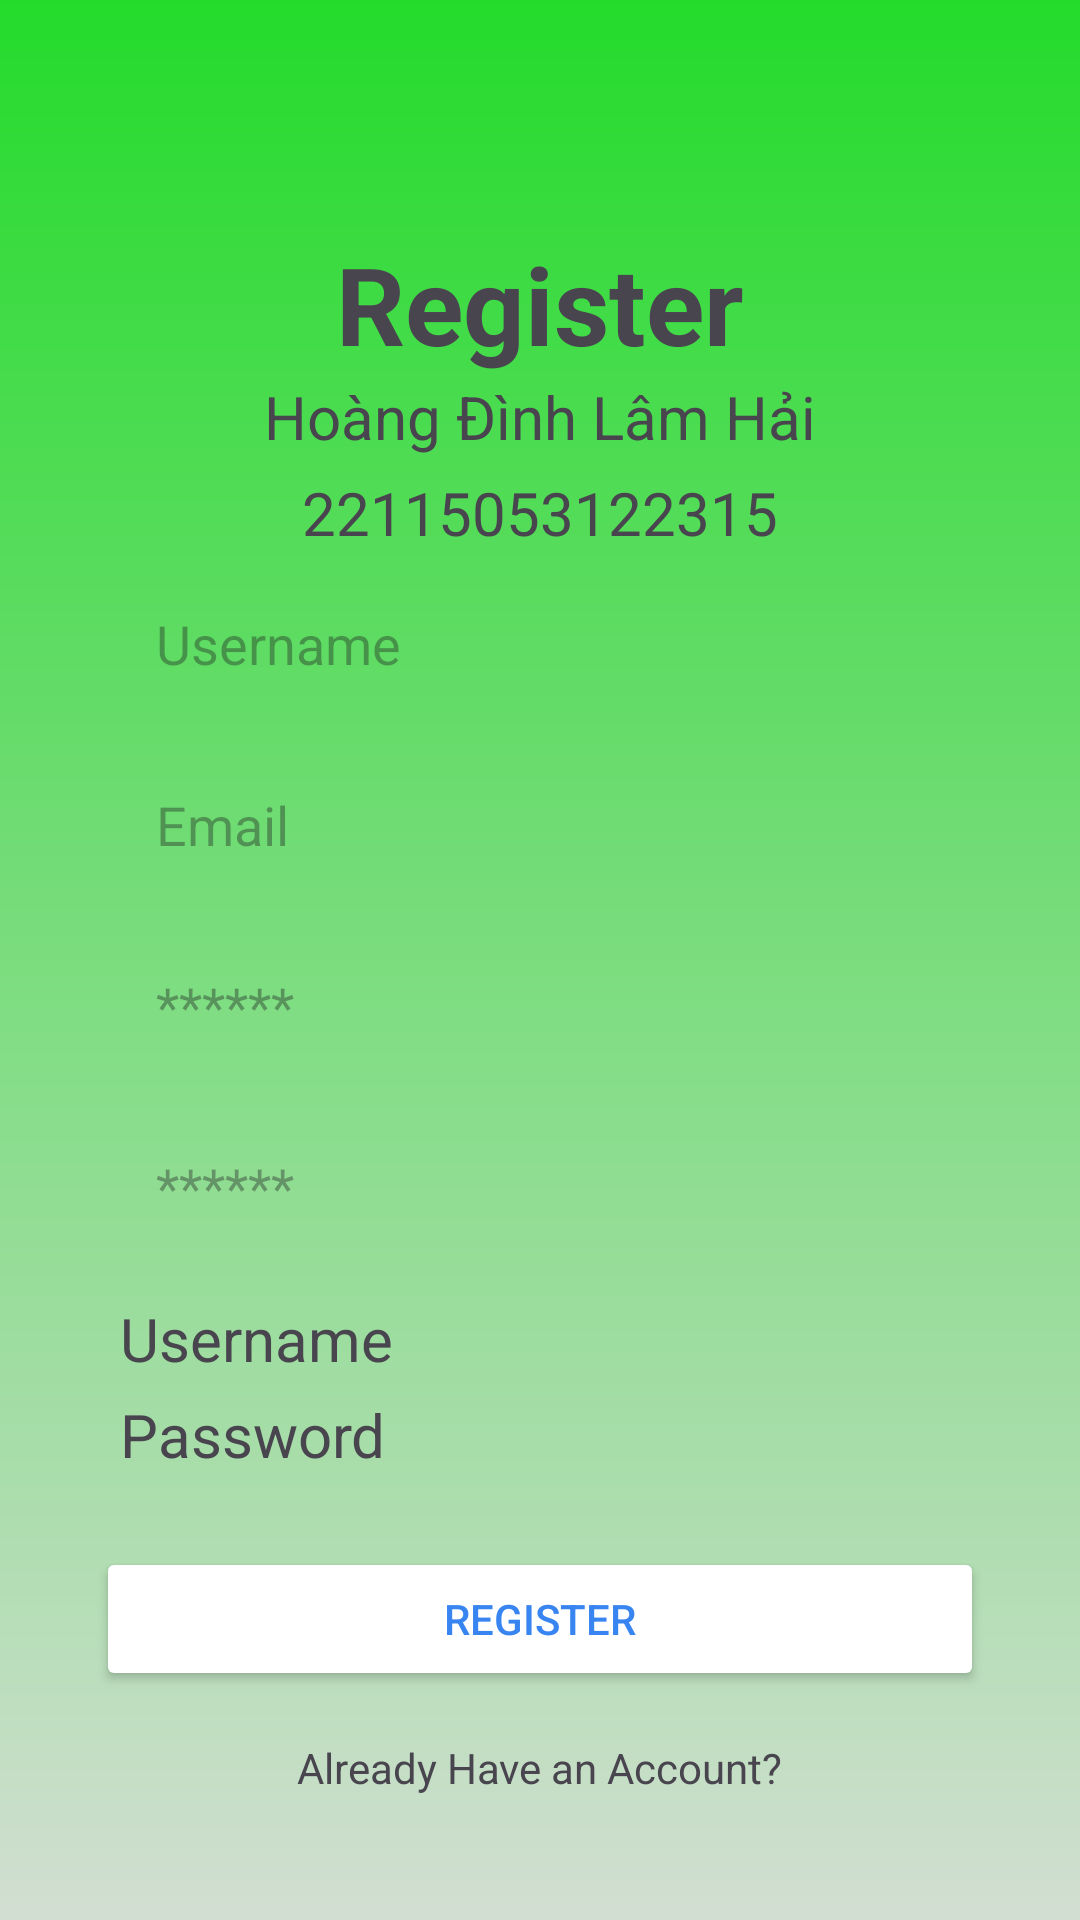

Write the Android layout XML for this screen, with the resource values it uses.
<!-- AndroidManifest.xml: application theme Theme.LoginForm_BT2 -->
<!-- res/layout/activity_register.xml -->
<?xml version="1.0" encoding="utf-8"?>
<androidx.constraintlayout.widget.ConstraintLayout xmlns:android="http://schemas.android.com/apk/res/android"
    xmlns:app="http://schemas.android.com/apk/res-auto"
    xmlns:tools="http://schemas.android.com/tools"
    android:id="@+id/main"
    android:layout_width="match_parent"
    android:layout_height="match_parent"
    tools:context=".RegisterActivity"
    android:background="@drawable/login_background">

    <TextView
        android:id="@+id/logo"
        android:layout_width="wrap_content"
        android:layout_height="wrap_content"
        android:text="Register"
        android:textSize="36sp"
        android:textStyle="bold"
        app:layout_constraintBottom_toBottomOf="parent"
        app:layout_constraintEnd_toEndOf="parent"
        app:layout_constraintStart_toStartOf="parent"
        app:layout_constraintTop_toTopOf="parent"
        app:layout_constraintVertical_bias="0.13" />

    <TextView
        android:id="@+id/textView"
        android:gravity="center"
        android:layout_width="match_parent"
        android:layout_height="wrap_content"
        android:text="Hoàng Đình Lâm Hải"
        android:textSize="20sp"
        app:layout_constraintEnd_toEndOf="parent"
        app:layout_constraintStart_toStartOf="parent"
        app:layout_constraintTop_toBottomOf="@+id/logo"/>

    <TextView
        android:id="@+id/textView2"
        android:gravity="center"
        android:layout_width="match_parent"
        android:layout_height="wrap_content"
        android:text="22115053122315"
        android:textSize="20sp"
        android:layout_marginTop="5dp"
        app:layout_constraintEnd_toEndOf="parent"
        app:layout_constraintStart_toStartOf="parent"
        app:layout_constraintTop_toBottomOf="@+id/textView"/>


    <EditText
        android:id="@+id/inputUsername"
        android:layout_width="match_parent"
        android:layout_height="wrap_content"
        android:layout_marginStart="32dp"
        android:layout_marginTop="40dp"
        android:layout_marginEnd="32dp"
        android:background="@drawable/rounded_corner"
        android:hint="Username"
        android:inputType="textPersonName"
        android:paddingLeft="20dp"
        android:paddingTop="10dp"
        android:paddingRight="10dp"
        android:paddingBottom="10dp"
        app:layout_constraintEnd_toEndOf="parent"
        app:layout_constraintStart_toStartOf="parent"
        app:layout_constraintTop_toBottomOf="@+id/textView" />

    <EditText
        android:id="@+id/inputEmail"
        android:layout_width="0dp"
        android:layout_height="wrap_content"
        android:layout_marginTop="16dp"
        android:background="@drawable/rounded_corner"
        android:drawablePadding="10dp"
        android:ems="10"
        android:hint="Email"
        android:inputType="textPersonName"
        android:paddingLeft="20dp"
        android:paddingTop="10dp"
        android:paddingRight="10dp"
        android:paddingBottom="10dp"
        app:layout_constraintEnd_toEndOf="@+id/inputUsername"
        app:layout_constraintStart_toStartOf="@+id/inputUsername"
        app:layout_constraintTop_toBottomOf="@+id/inputUsername" />

    <EditText
        android:id="@+id/inputPassword"
        android:layout_width="0dp"
        android:layout_height="wrap_content"
        android:layout_marginTop="16dp"
        android:background="@drawable/rounded_corner"
        android:drawablePadding="10dp"
        android:ems="10"
        android:hint="******"
        android:inputType="textPersonName"
        android:paddingLeft="20dp"
        android:paddingTop="10dp"
        android:paddingRight="10dp"
        android:paddingBottom="10dp"
        app:layout_constraintEnd_toEndOf="@+id/inputEmail"
        app:layout_constraintStart_toStartOf="@+id/inputEmail"
        app:layout_constraintTop_toBottomOf="@+id/inputEmail" />

    <EditText
        android:id="@+id/inputConformPassword"
        android:layout_width="0dp"
        android:layout_height="wrap_content"
        android:layout_marginTop="16dp"
        android:background="@drawable/rounded_corner"
        android:drawablePadding="10dp"
        android:ems="10"
        android:hint="******"
        android:inputType="textPersonName"
        android:paddingLeft="20dp"
        android:paddingTop="10dp"
        android:paddingRight="10dp"
        android:paddingBottom="10dp"
        app:layout_constraintEnd_toEndOf="@+id/inputPassword"
        app:layout_constraintStart_toStartOf="@+id/inputPassword"
        app:layout_constraintTop_toBottomOf="@+id/inputPassword" />

    <TextView
        android:id="@+id/textView3"
        android:layout_width="match_parent"
        android:layout_height="wrap_content"
        android:text="Username"
        android:textSize="20sp"
        android:paddingLeft="40dp"
        android:paddingTop="15dp"
        app:layout_constraintEnd_toEndOf="parent"
        app:layout_constraintStart_toStartOf="parent"
        app:layout_constraintTop_toBottomOf="@+id/inputConformPassword"/>

    <TextView
        android:id="@+id/textView4"
        android:layout_width="match_parent"
        android:layout_height="wrap_content"
        android:text="Password"
        android:textSize="20sp"
        android:layout_marginTop="5dp"
        android:paddingLeft="40dp"
        app:layout_constraintEnd_toEndOf="parent"
        app:layout_constraintStart_toStartOf="parent"
        app:layout_constraintTop_toBottomOf="@+id/textView3"/>


    <Button
        android:id="@+id/btnRegister"
        android:layout_width="0dp"
        android:layout_height="wrap_content"
        android:layout_marginTop="24dp"
        android:text="Register"
        android:textColor="#3884F1"
        android:backgroundTint="@color/white"
        app:layout_constraintEnd_toEndOf="@+id/inputConformPassword"
        app:layout_constraintStart_toStartOf="@+id/inputConformPassword"
        app:layout_constraintTop_toBottomOf="@+id/textView4" />

    <TextView
        android:id="@+id/alreadyHaveAccount"
        android:layout_width="wrap_content"
        android:layout_height="wrap_content"
        android:layout_marginTop="16dp"
        android:text="Already Have an Account?"
        app:layout_constraintEnd_toEndOf="@+id/btnRegister"
        app:layout_constraintStart_toStartOf="@+id/btnRegister"
        app:layout_constraintTop_toBottomOf="@+id/btnRegister" />
</androidx.constraintlayout.widget.ConstraintLayout>
<!-- resources referenced by this layout -->
<resources>
  <!-- drawable login_background (drawable) -->
  <?xml version="1.0" encoding="utf-8"?>
  <shape xmlns:android="http://schemas.android.com/apk/res/android">
      <gradient android:type="linear" android:angle="100"
          android:startColor="#24DB2B" android:endColor="#D2DED2"/>
  </shape>
  <style name="Theme.LoginForm_BT2" parent="Base.Theme.LoginForm_BT2" />
  <style name="Base.Theme.LoginForm_BT2" parent="Theme.Material3.DayNight.NoActionBar">
          
          
      </style>
  <!-- not gathered from this repository: default colours our renderer supplied (Android Studio template values) -->
  <color name="white">#FFFFFFFF</color>
</resources>
